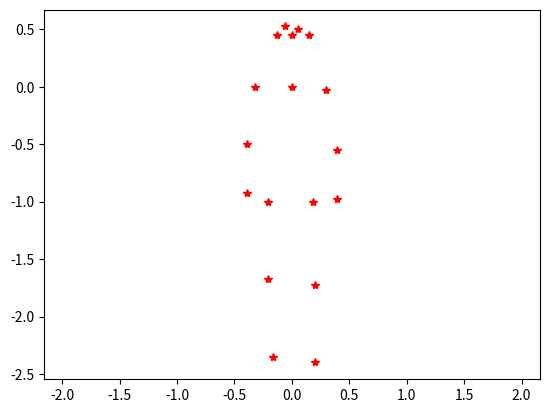

Python code for this plot:

import numpy as np
import matplotlib.pyplot as plt


def get_joint(x, idx):
    px = x[2*idx]
    py = x[2*idx+1]
    return px, py


def set_joint(x, idx, px, py):
    x[2*idx] = px
    x[2*idx+1] = py
    return


def get_an_example_of_standing_skeleton():
    data = [7, 67, 7041, "stand", "stand_03-08-20-24-55-587/00055.jpg", 0.5670731707317073, 0.11005434782608697, 0.5670731707317073, 0.18342391304347827, 0.5182926829268293, 0.1875, 0.5030487804878049, 0.27309782608695654, 0.5030487804878049, 0.34239130434782605, 0.6189024390243902, 0.18342391304347827, 0.6310975609756098, 0.2649456521739131, 0.6310975609756098, 0.3342391304347826, 0.5365853658536586,
            0.34646739130434784, 0.5335365853658537, 0.46467391304347827, 0.5335365853658537, 0.5747282608695652, 0.600609756097561, 0.34646739130434784, 0.600609756097561, 0.4565217391304348, 0.5945121951219512, 0.5665760869565217, 0.5579268292682927, 0.10190217391304347, 0.5762195121951219, 0.09782608695652173, 0.5426829268292683, 0.11005434782608697, 0.5884146341463414, 0.11005434782608697]
    skeleton = np.array(data[5:])
    return skeleton


def get_a_normalized_standing_skeleton():
    x = get_an_example_of_standing_skeleton()

    NECK = 1
    L_THIGH = 8
    R_THIGH = 11

    # Remove offset by setting neck as origin
    x0, y0 = get_joint(x, NECK)
    x[::2] -= x0
    x[1::2] -= y0

    # Scale the skeleton by taking neck-thigh distance as height
    #Variabile H lunghezza collo coscia
    x0, y0 = get_joint(x, NECK)
    _, y11 = get_joint(x, L_THIGH)
    _, y12 = get_joint(x, R_THIGH)
    y1 = (y11 + y12) / 2
    height = abs(y0 - y1)
    x /= height
    return x


def draw_skeleton_joints(skeleton):
    x = skeleton[::2]
    y = skeleton[1::2]
    plt.plot(-x, -y, "r*")
    plt.axis("equal")
    plt.show()


if __name__ == "__main__":
    skeleton = get_a_normalized_standing_skeleton()
    draw_skeleton_joints(skeleton)
